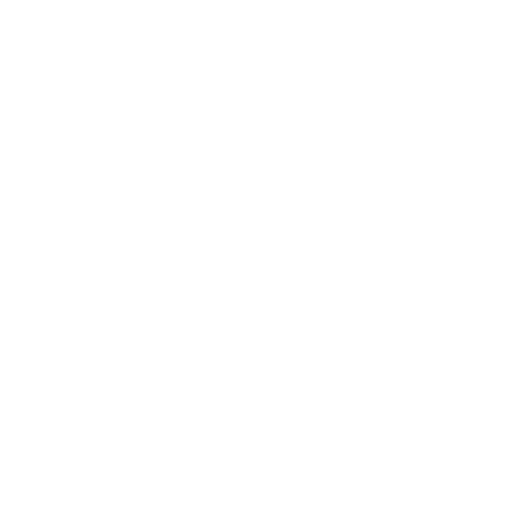
t = 0.00 s
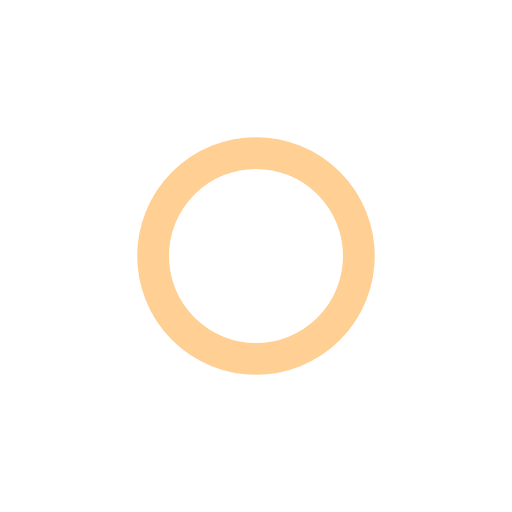
t = 0.50 s
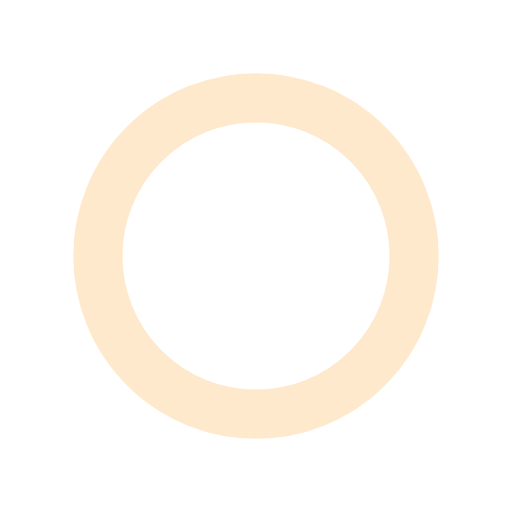
t = 1.00 s
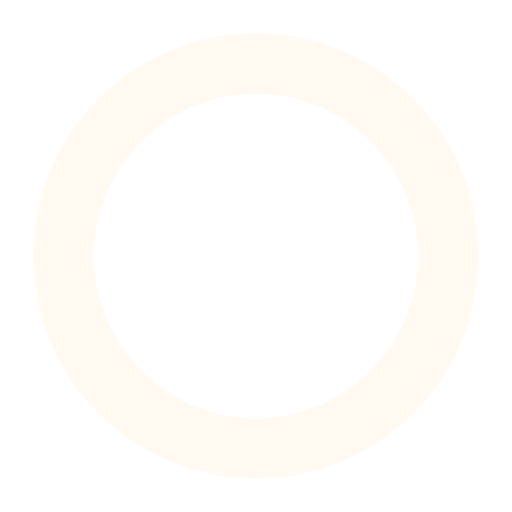
t = 1.50 s

The animated SVG that drew these frames (rendered in a browser with its animation timeline set to each time). Animation: 3 SMIL elements (animate=3); one cycle of 2.00 s, repeats indefinitely.

<svg xmlns='http://www.w3.org/2000/svg' viewBox='0 0 200 200'><circle fill='none' stroke-opacity='1' stroke='#FFA029' stroke-width='.5' cx='100' cy='100' r='0'><animate attributeName='r' calcMode='spline' dur='2' values='1;80' keyTimes='0;1' keySplines='0 .2 .5 1' repeatCount='indefinite'></animate><animate attributeName='stroke-width' calcMode='spline' dur='2' values='0;25' keyTimes='0;1' keySplines='0 .2 .5 1' repeatCount='indefinite'></animate><animate attributeName='stroke-opacity' calcMode='spline' dur='2' values='1;0' keyTimes='0;1' keySplines='0 .2 .5 1' repeatCount='indefinite'></animate></circle></svg>
